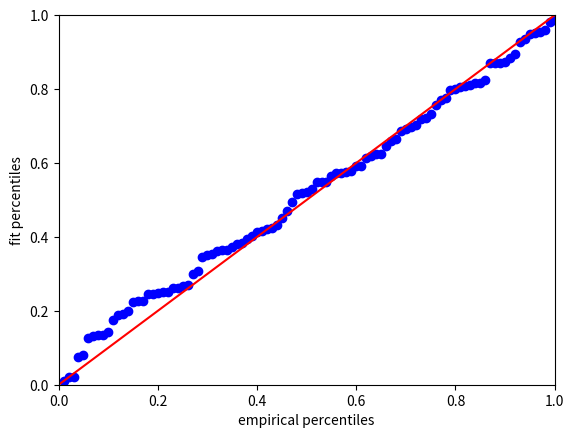

Reproduce this figure in Python.
#!/usr/bin/env

from numpy.random import seed
from numpy.random import randn

import numpy as np
import scipy.stats as stats
import matplotlib.pyplot as plt

def plot(data, cdf = stats.norm.cdf):
    plt.figure()
    plt.plot(np.cumsum(1./len(data) * np.ones(data.shape)),
             cdf(np.sort(data)), 'bx', marker='o')
    plt.plot((0, 1), (0, 1), 'r-')

    plt.ylim(0, 1)
    plt.xlim(0, 1)
    plt.xlabel('empirical percentiles')
    plt.ylabel('fit percentiles')
    plt.show()


seed(1)

data = randn(100)

plot(data)

